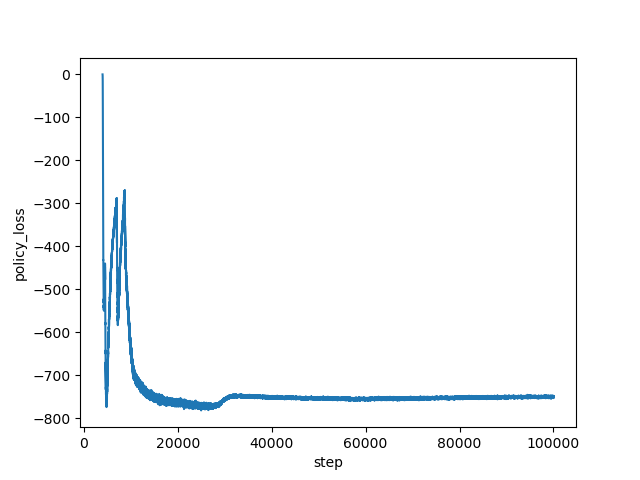

The table this chart was drawn from, first rows:
step, policy_loss
4000, -0.05555
4001, -0.1274
4002, -0.1959
4003, -0.2639
4004, -0.3345
4005, -0.4049
4006, -0.4851
4007, -0.5698
4008, -0.6594
4009, -0.7627
4010, -0.8801
4011, -1.009
4012, -1.15
4013, -1.307
4014, -1.484
4015, -1.665
4016, -1.879
4017, -2.117
4018, -2.381
4019, -2.653
4020, -2.97
4021, -3.29
4022, -3.656
4023, -4.078
4024, -4.484
4025, -5.023
4026, -5.508
4027, -6.053
4028, -6.669
4029, -7.286
4030, -8.048
4031, -8.779
4032, -9.561
4033, -10.44
4034, -11.42
4035, -12.4
4036, -13.7
4037, -14.76
4038, -15.98
4039, -17.28
4040, -18.95
4041, -20.33
4042, -21.96
4043, -23.63
4044, -25.68
4045, -27.53
4046, -29.64
4047, -31.85
4048, -34.23
4049, -36.71
4050, -39.61
4051, -42.16
4052, -45.2
4053, -48.31
4054, -51.2
4055, -55.04
4056, -58.16
4057, -62.14
4058, -66.04
4059, -70.16
... 95,940 more rows
